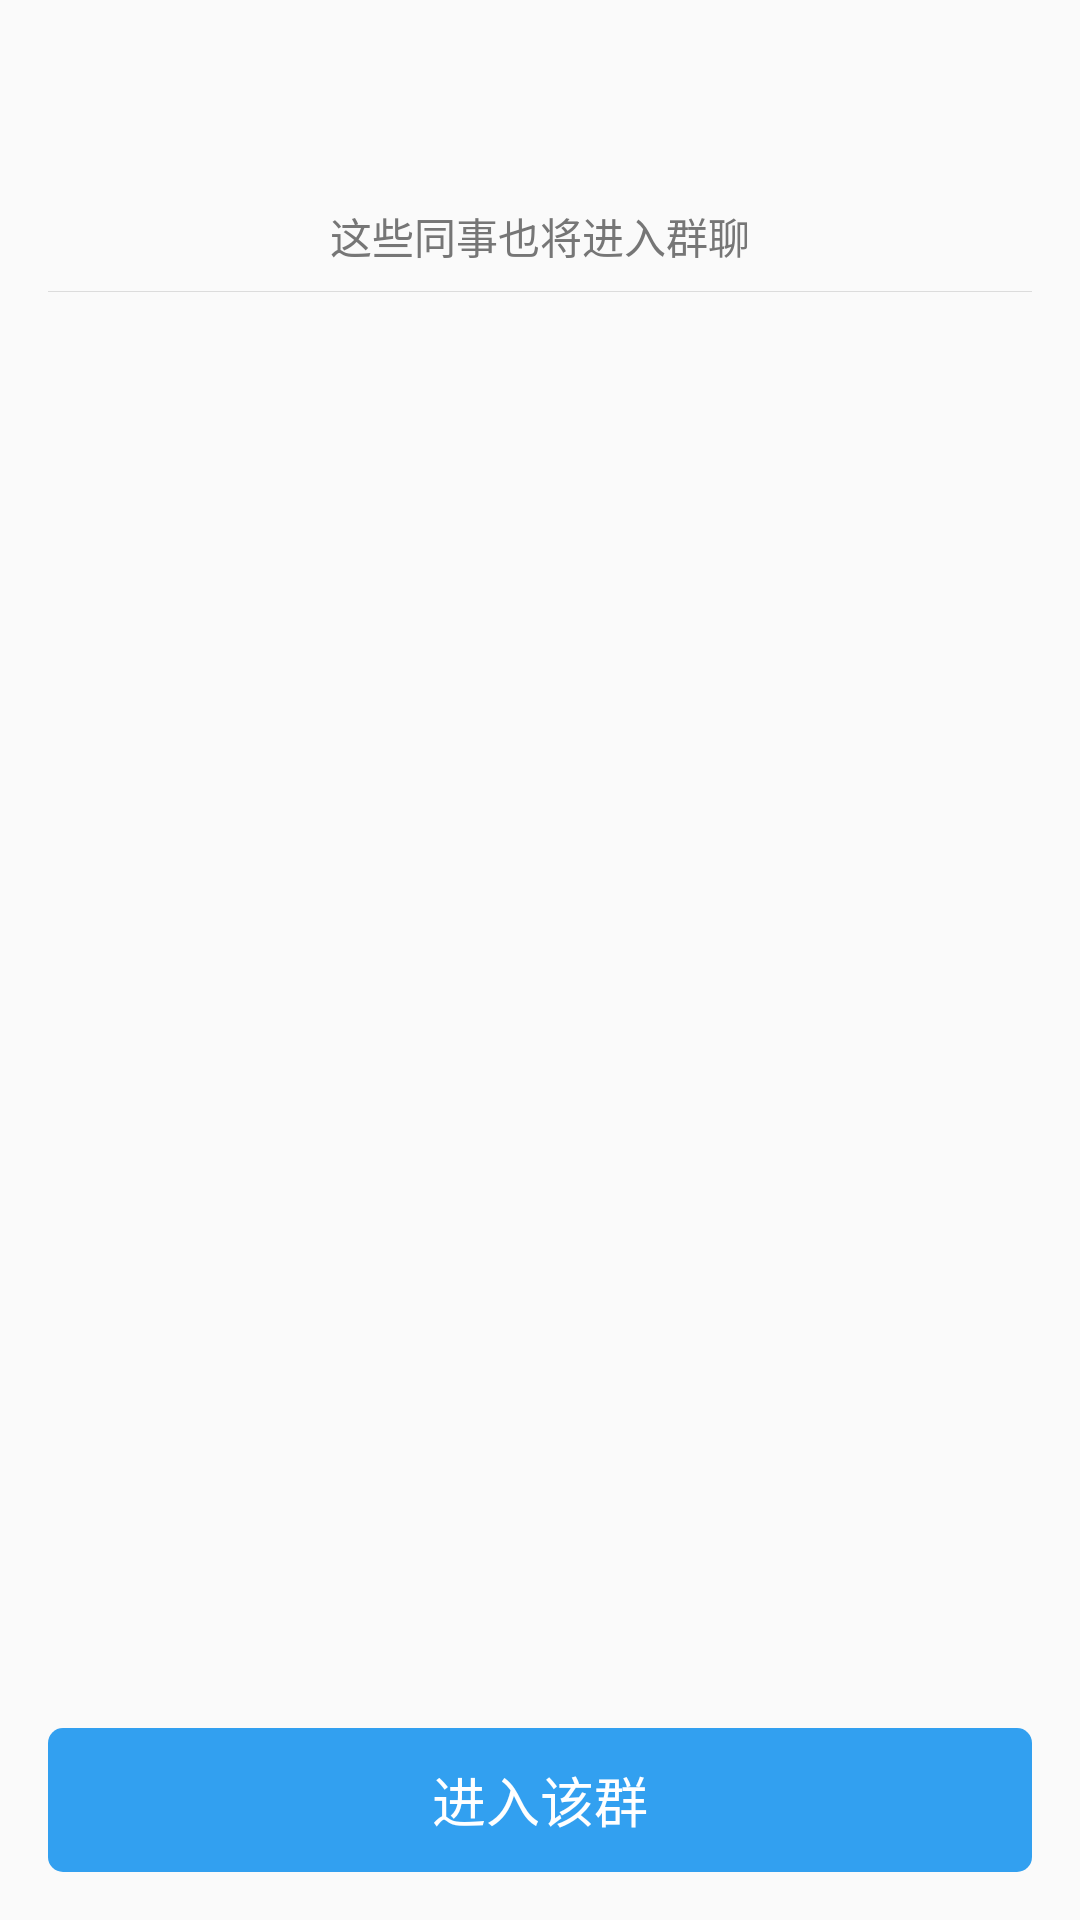

Android layout source for this screen:
<!-- AndroidManifest.xml: application theme AppTheme -->
<!-- res/layout/layout_member_group.xml -->
<?xml version="1.0" encoding="utf-8"?>
<RelativeLayout xmlns:android="http://schemas.android.com/apk/res/android"
    android:layout_width="match_parent"
    android:layout_height="match_parent"
    xmlns:tools="http://schemas.android.com/tools"
    android:padding="16dp">

    <TextView
        android:id="@+id/tv_group_key"
        android:layout_width="wrap_content"
        android:layout_height="wrap_content"
        android:layout_centerHorizontal="true"
        android:layout_marginTop="4dp"
        tools:text="1123"
        android:textColor="#32a0f0"
        android:textSize="36sp" />

    <TextView
        android:id="@+id/tv_group_member"
        android:layout_width="wrap_content"
        android:layout_height="wrap_content"
        android:layout_below="@+id/tv_group_key"
        android:layout_centerHorizontal="true"
        android:layout_marginBottom="8dp"
        android:text="@string/face_group_member"
        android:textColor="#767676"
        android:textSize="14sp" />

    <View
        android:id="@+id/v_group_gap"
        android:layout_width="match_parent"
        android:layout_height="1px"
        android:layout_below="@+id/tv_group_member"
        android:layout_marginBottom="16dp"
        android:background="#dcdcdc" />

    <android.support.v7.widget.RecyclerView
        android:id="@+id/rl_group_member"
        android:layout_width="match_parent"
        android:layout_height="match_parent"
        android:layout_above="@+id/tv_group_enter"
        android:layout_below="@+id/v_group_gap" />


    <TextView
        android:id="@+id/tv_group_enter"
        android:layout_width="match_parent"
        android:layout_height="48dp"
        android:layout_alignParentBottom="true"
        android:layout_marginTop="8dp"
        android:background="@drawable/key_group_enter_background"
        android:gravity="center"
        android:text="@string/face_group_enter"
        android:textColor="#fff"
        android:textSize="18sp" />


</RelativeLayout>
<!-- resources referenced by this layout -->
<resources>
  <!-- drawable key_group_enter_background (drawable) -->
  <?xml version="1.0" encoding="utf-8"?>
  <shape xmlns:android="http://schemas.android.com/apk/res/android">
  
      <solid android:color="#32a0f0" />
      <corners android:radius="5dp" />
  
  </shape>
  <string name="face_group_enter">进入该群</string>
  <string name="face_group_member">这些同事也将进入群聊</string>
  <style name="AppTheme" parent="Theme.AppCompat.Light.DarkActionBar">
          
          <item name="colorPrimary">@color/colorPrimary</item>
          <item name="colorPrimaryDark">@color/colorPrimaryDark</item>
          <item name="colorAccent">@color/colorAccent</item>
      </style>
  <color name="colorPrimary">#3F51B5</color>
  <color name="colorPrimaryDark">#303F9F</color>
  <color name="colorAccent">#FF4081</color>
</resources>
